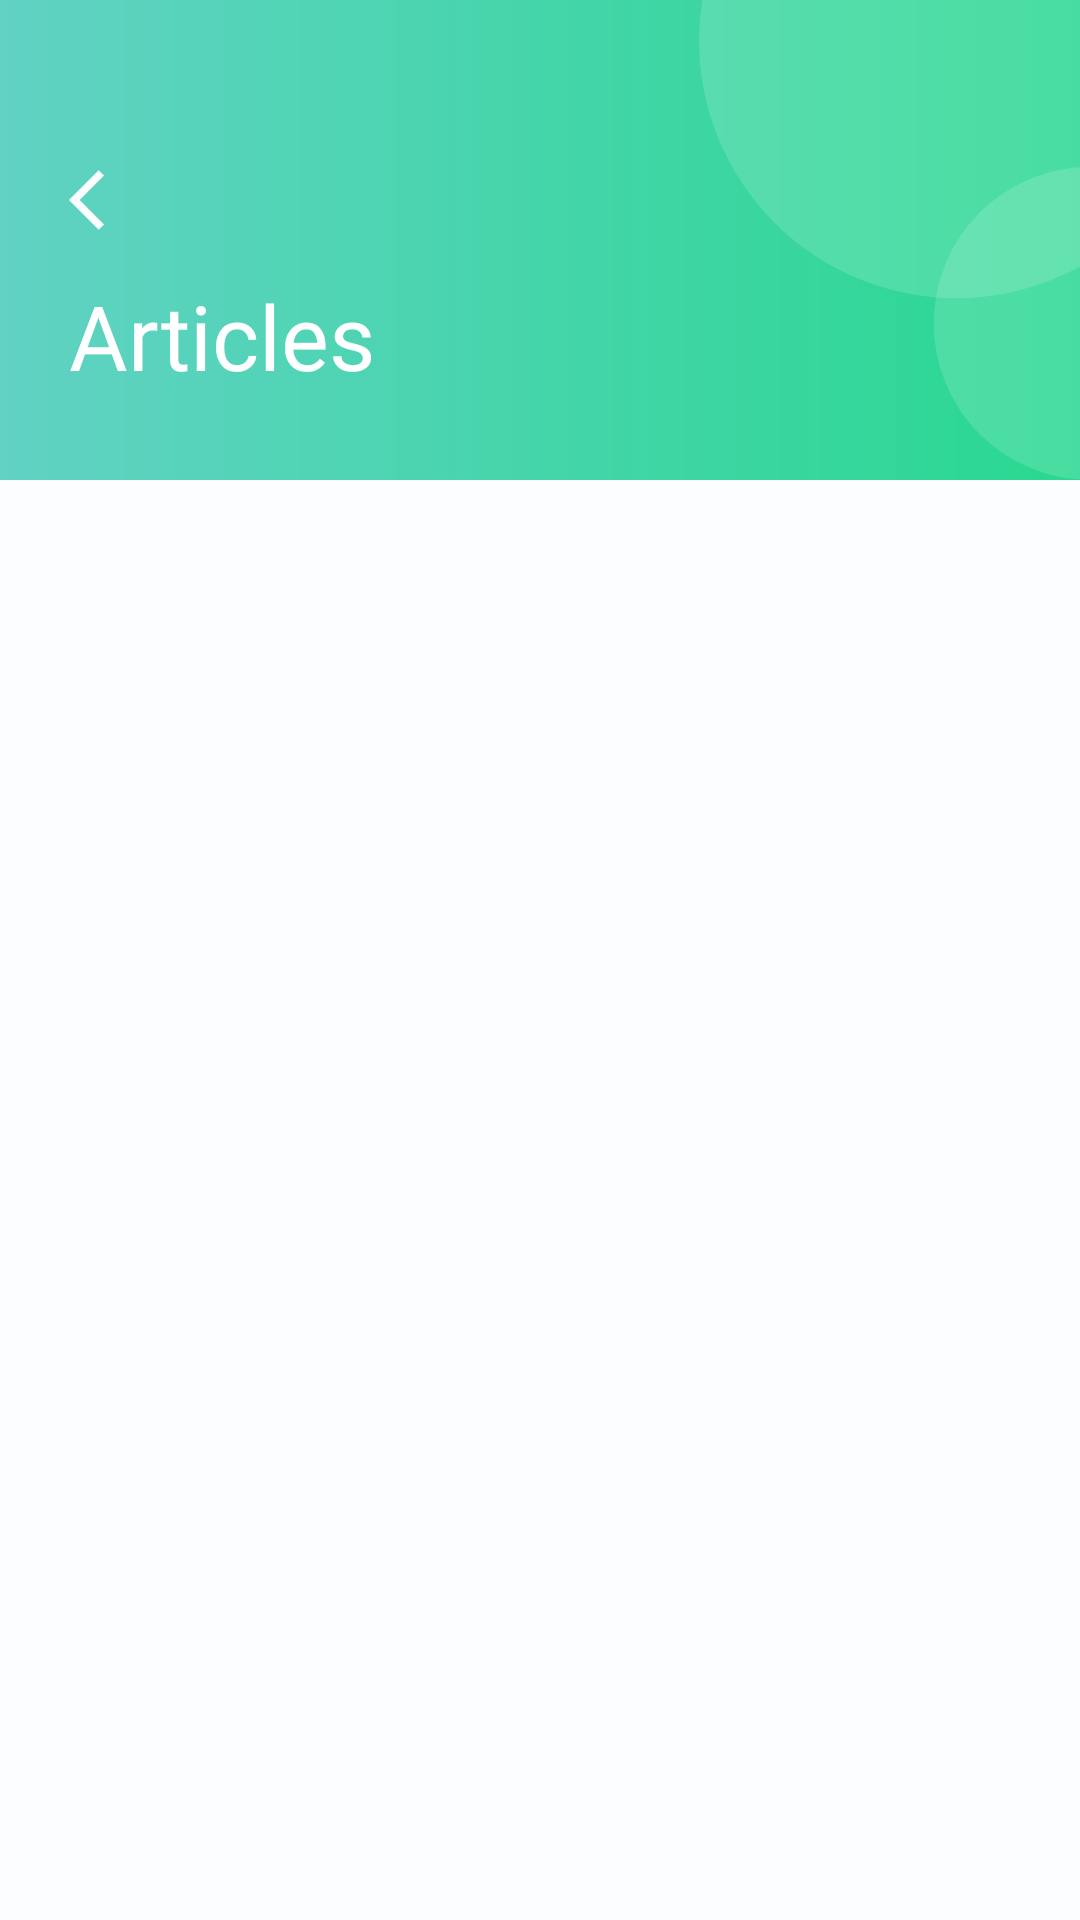

Android layout source for this screen:
<!-- AndroidManifest.xml: application theme Theme.BotanicalBliss -->
<!-- res/layout/fragment_articles.xml -->
<?xml version="1.0" encoding="utf-8"?>
<androidx.constraintlayout.widget.ConstraintLayout
    xmlns:android="http://schemas.android.com/apk/res/android"
    xmlns:tools="http://schemas.android.com/tools"
    android:layout_width="match_parent"
    android:layout_height="match_parent"
    xmlns:app="http://schemas.android.com/apk/res-auto"
    android:background="@color/background1"
    tools:context=".presentation.ArticlesFragment">

    <androidx.constraintlayout.widget.ConstraintLayout
        android:layout_width="match_parent"
        android:layout_height="match_parent">

        <androidx.constraintlayout.widget.ConstraintLayout
            android:id="@+id/constraintLayout"
            android:layout_width="match_parent"
            android:layout_height="160dp"
            android:background="@drawable/bg_toolbar"
            app:layout_constraintEnd_toEndOf="parent"
            app:layout_constraintStart_toStartOf="parent"
            app:layout_constraintTop_toTopOf="parent">

            <ImageView
                android:id="@+id/imageView2"
                android:layout_width="wrap_content"
                android:layout_height="wrap_content"
                android:layout_marginEnd="-28dp"
                android:src="@drawable/ic_elipse"
                app:layout_constraintBottom_toBottomOf="parent"
                app:layout_constraintEnd_toEndOf="parent"
                app:layout_constraintTop_toTopOf="parent" />

            <androidx.constraintlayout.widget.ConstraintLayout
                android:layout_width="wrap_content"
                android:layout_height="wrap_content"
                android:layout_marginStart="23dp"
                app:layout_constraintVertical_bias="0.6"
                app:layout_constraintBottom_toBottomOf="parent"
                app:layout_constraintStart_toStartOf="parent"
                app:layout_constraintTop_toTopOf="parent">

                <TextView
                    android:id="@+id/textView4"
                    android:layout_width="wrap_content"
                    android:layout_height="wrap_content"
                    android:fontFamily="@font/sf_pro_text_heavy"
                    android:text="@string/articless"
                    android:textColor="@color/white"
                    android:textSize="30sp"
                    app:layout_constraintStart_toStartOf="parent"
                    app:layout_constraintTop_toBottomOf="@+id/bt_arrow" />

                <androidx.constraintlayout.widget.ConstraintLayout
                    android:id="@+id/bt_arrow"
                    android:layout_width="50dp"
                    android:layout_height="50dp"
                    app:layout_constraintStart_toStartOf="parent"
                    app:layout_constraintTop_toTopOf="parent">

                    <ImageView
                        android:id="@+id/imageView6"
                        android:layout_width="wrap_content"
                        android:layout_height="wrap_content"
                        android:src="@drawable/ic_arrow"
                        app:layout_constraintBottom_toBottomOf="parent"
                        app:layout_constraintStart_toStartOf="parent"
                        app:layout_constraintTop_toTopOf="parent" />
                </androidx.constraintlayout.widget.ConstraintLayout>
            </androidx.constraintlayout.widget.ConstraintLayout>
        </androidx.constraintlayout.widget.ConstraintLayout>

        <androidx.recyclerview.widget.RecyclerView
            android:id="@+id/rv_articles"
            android:layout_width="match_parent"
            android:layout_height="0dp"
            android:layout_marginTop="23dp"
            android:layout_marginBottom="1dp"
            app:layout_constraintBottom_toBottomOf="parent"
            app:layout_constraintTop_toBottomOf="@+id/constraintLayout"
            tools:itemCount="2"
            tools:listitem="@layout/item_articles" />
    </androidx.constraintlayout.widget.ConstraintLayout>

</androidx.constraintlayout.widget.ConstraintLayout>
<!-- res/layout/item_articles.xml (included above) -->
<?xml version="1.0" encoding="utf-8"?>
<androidx.constraintlayout.widget.ConstraintLayout
    xmlns:android="http://schemas.android.com/apk/res/android"
    android:layout_width="match_parent"
    android:layout_height="264dp"
    xmlns:app="http://schemas.android.com/apk/res-auto"
    xmlns:tools="http://schemas.android.com/tools"
    android:layout_marginStart="20dp"
    android:layout_marginEnd="20dp"
    android:layout_marginBottom="20dp"
    android:background="@color/white">

    <androidx.cardview.widget.CardView
        android:id="@+id/news_photo"
        android:layout_width="match_parent"
        android:layout_height="match_parent"
        android:backgroundTint="#1361D2C4"
        android:elevation="0dp"
        app:cardCornerRadius="13dp"
        app:cardElevation="0dp"
        android:layout_marginStart="3dp"
        android:layout_marginEnd="3dp"
        android:layout_marginBottom="5dp"
        app:cardPreventCornerOverlap="false"
        app:layout_constraintBottom_toBottomOf="parent"
        app:layout_constraintEnd_toEndOf="parent"
        app:layout_constraintStart_toStartOf="parent"
        app:layout_constraintTop_toTopOf="parent">

        <androidx.cardview.widget.CardView
            android:layout_width="match_parent"
            android:layout_height="match_parent"
            app:cardCornerRadius="13dp"
            android:backgroundTint="#1361D2C4"
            app:cardPreventCornerOverlap="false">

            <ImageView
                android:id="@+id/ic_articles"
                android:layout_width="match_parent"
                android:layout_height="match_parent"
                android:scaleType="fitXY"
                app:layout_constraintBottom_toBottomOf="parent"
                app:layout_constraintEnd_toEndOf="parent"
                app:layout_constraintStart_toStartOf="parent"
                app:layout_constraintTop_toTopOf="parent"
                tools:srcCompat="@tools:sample/backgrounds/scenic" />
        </androidx.cardview.widget.CardView>
    </androidx.cardview.widget.CardView>

    <androidx.constraintlayout.widget.ConstraintLayout
        android:layout_width="match_parent"
        android:layout_height="80dp"
        android:elevation="3dp"
        android:layout_marginStart="3dp"
        android:layout_marginEnd="3dp"
        android:padding="10dp"
        android:background="@drawable/bg_art"
        app:layout_constraintBottom_toBottomOf="@+id/news_photo"
        app:layout_constraintEnd_toEndOf="parent"
        app:layout_constraintStart_toStartOf="parent">

        <TextView
            android:id="@+id/tv_art_title"
            android:layout_width="0dp"
            android:layout_height="wrap_content"
            android:maxLines="2"
            android:ellipsize="end"
            android:textColor="#36455A"
            android:textSize="15sp"
            android:fontFamily="@font/sf_pro_text_bold"
            app:layout_constraintBottom_toBottomOf="parent"
            app:layout_constraintEnd_toEndOf="parent"
            app:layout_constraintStart_toStartOf="parent"
            app:layout_constraintTop_toTopOf="parent"
            tools:text="David Austin, Who Breathed Life Into
the Rose, Is Dead at 92 the Rose, Is Dead at 92" />
    </androidx.constraintlayout.widget.ConstraintLayout>
</androidx.constraintlayout.widget.ConstraintLayout>
<!-- resources referenced by this layout -->
<resources>
  <color name="background1">#FBFDFF</color>
  <color name="white">#FFFFFFFF</color>
  <!-- drawable bg_art (drawable) -->
  <?xml version="1.0" encoding="utf-8"?>
  <shape xmlns:android="http://schemas.android.com/apk/res/android"
      android:shape="rectangle">
      <corners android:bottomRightRadius="13dp" android:bottomLeftRadius="13dp"/>
      <solid android:color="@color/white"/>
  </shape>
  <!-- drawable bg_toolbar (drawable) -->
  <?xml version="1.0" encoding="utf-8"?>
  <shape xmlns:android="http://schemas.android.com/apk/res/android"
      android:shape="rectangle">
      <gradient android:startColor="#61D2C4"
          android:endColor="#29D890"/>
  </shape>
  <!-- drawable ic_arrow (drawable) -->
  <vector xmlns:android="http://schemas.android.com/apk/res/android"
      android:width="24dp"
      android:height="24dp"
      android:viewportWidth="24"
      android:viewportHeight="24">
    <group>
      <clip-path
          android:pathData="M0,0h24v24h-24z"/>
      <path
          android:pathData="M11.67,3.87L9.9,2.1L0,12L9.9,21.9L11.67,20.13L3.54,12L11.67,3.87Z"
          android:fillColor="#ffffff"/>
    </group>
  </vector>
  <!-- drawable ic_elipse (drawable) -->
  <vector xmlns:android="http://schemas.android.com/apk/res/android"
      android:width="168dp"
      android:height="190dp"
      android:viewportWidth="168"
      android:viewportHeight="190">
    <path
        android:pathData="M102,16m-102,0a102,102 0,1 1,204 0a102,102 0,1 1,-204 0"
        android:fillColor="#ffffff"
        android:fillAlpha="0.15"/>
    <path
        android:pathData="M155,128m-62,0a62,62 0,1 1,124 0a62,62 0,1 1,-124 0"
        android:fillColor="#ffffff"
        android:fillAlpha="0.15"/>
  </vector>
  <string name="articless">Articles</string>
  <style name="Theme.BotanicalBliss" parent="Theme.MaterialComponents.DayNight.NoActionBar">
          
          <item name="colorPrimary">@color/white</item>
          <item name="colorPrimaryVariant">@color/white</item>
          <item name="colorOnPrimary">@color/white</item>
          
          <item name="colorSecondary">@color/white</item>
          <item name="colorSecondaryVariant">@color/white</item>
          <item name="colorOnSecondary">@color/black</item>
          
          <item name="android:statusBarColor">?attr/colorPrimaryVariant</item>
          
      </style>
  <color name="black">#FF000000</color>
</resources>
